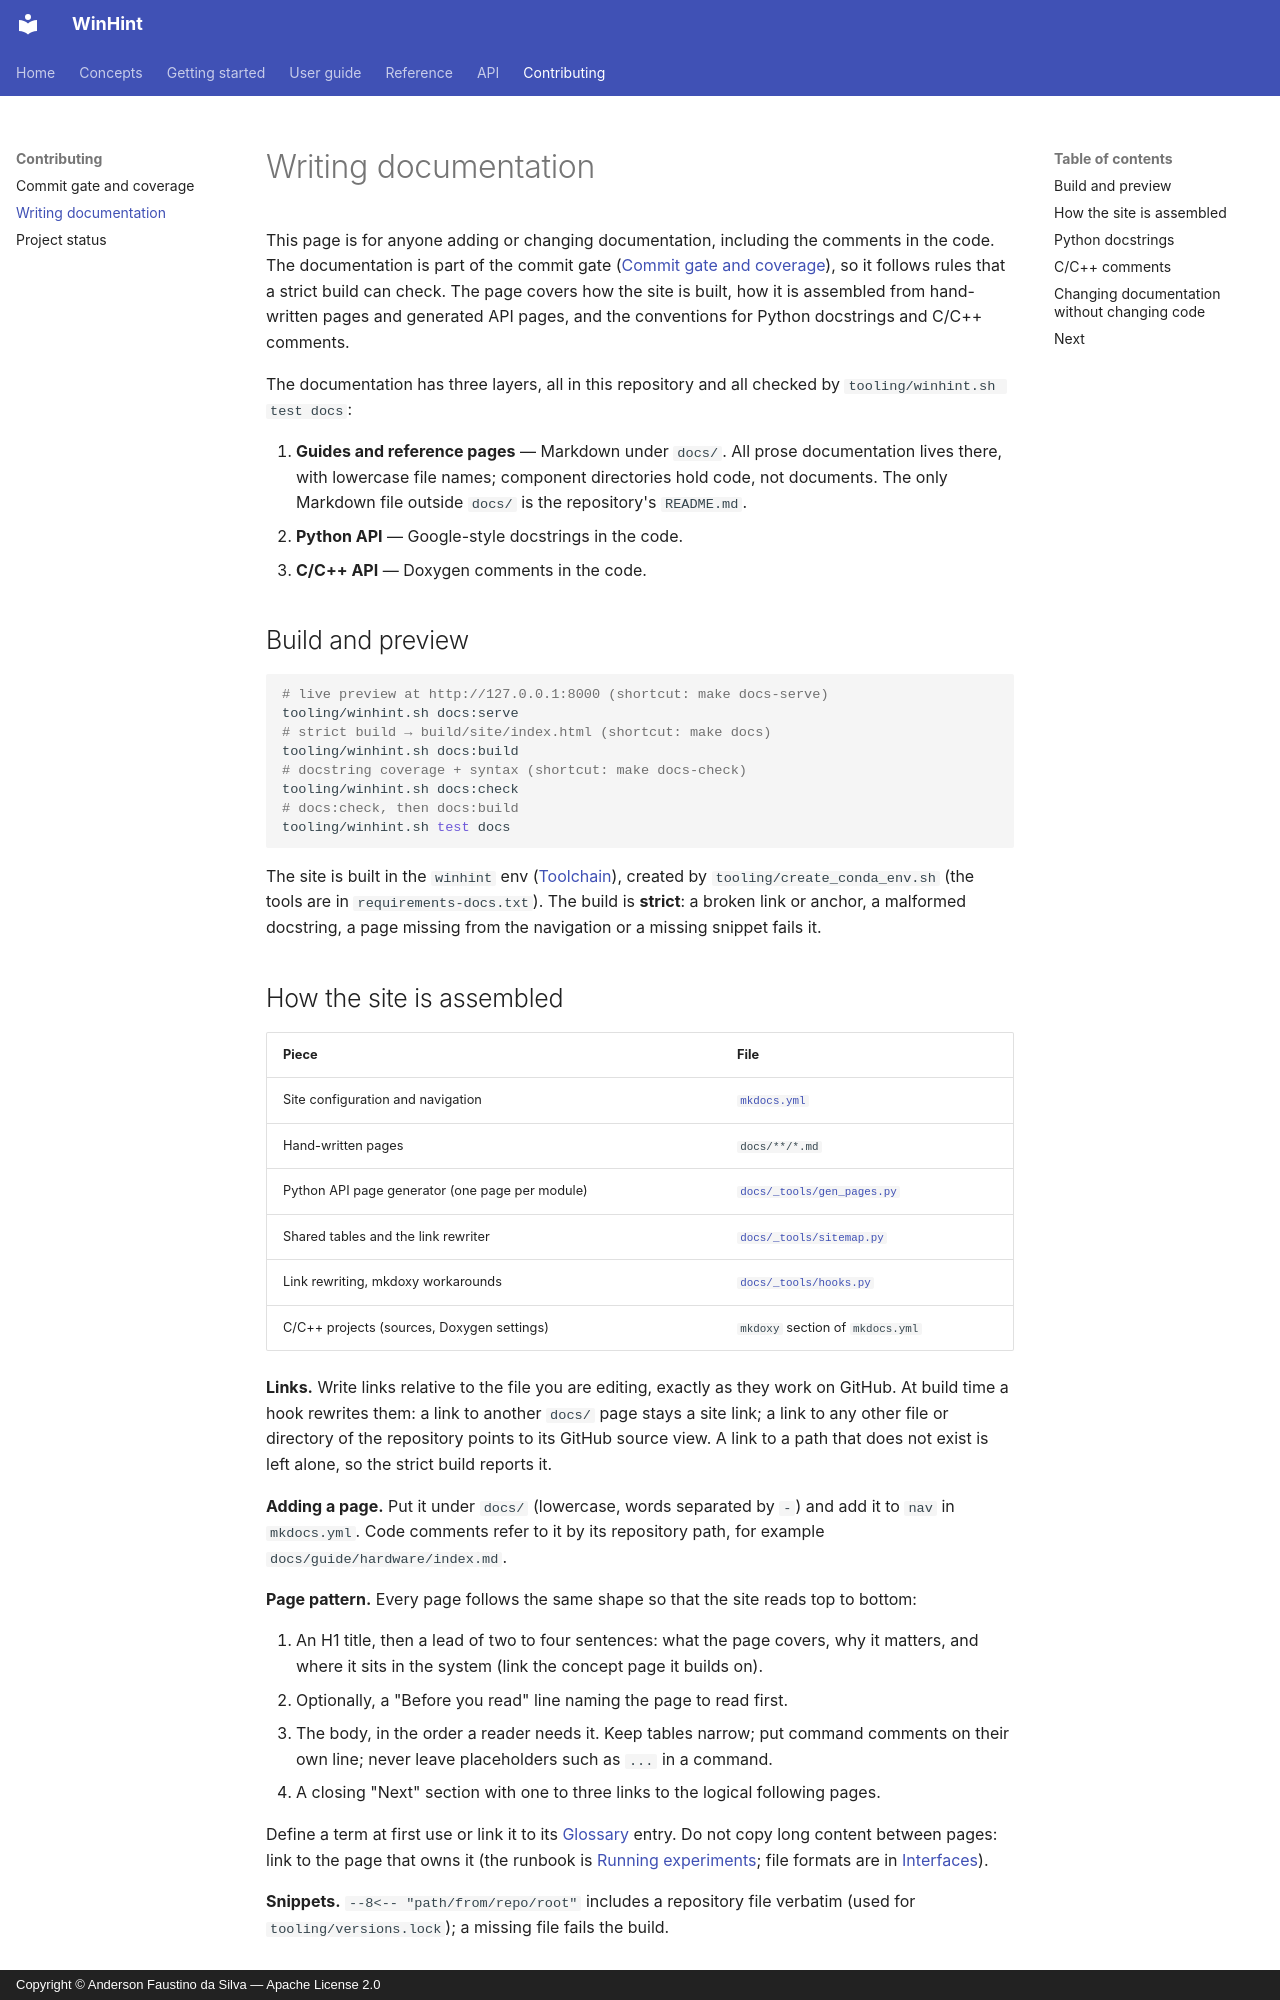

repository: AndersonFaustino/WinHint · page: contributing/documentation/index.html · generator: mkdocs · copyright: Copyright © Anderson Faustino da Silva — Apache License 2.0

# Writing documentation

This page is for anyone adding or changing documentation, including the comments in the code.
The documentation is part of the commit gate ([Commit gate and coverage](quality.md)), so it
follows rules that a strict build can check. The page covers how the site is built, how it
is assembled from hand-written pages and generated API pages, and the conventions for Python docstrings and C/C++ comments.

The documentation has three layers, all in this repository and all checked by
`tooling/winhint.sh test docs`:

1. **Guides and reference pages** — Markdown under `docs/`. All prose documentation lives
   there, with lowercase file names; component directories hold code, not documents. The
   only Markdown file outside `docs/` is the repository's `README.md`.
2. **Python API** — Google-style docstrings in the code.
3. **C/C++ API** — Doxygen comments in the code.

## Build and preview

```bash
# live preview at http://127.0.0.1:8000 (shortcut: make docs-serve)
tooling/winhint.sh docs:serve
# strict build → build/site/index.html (shortcut: make docs)
tooling/winhint.sh docs:build
# docstring coverage + syntax (shortcut: make docs-check)
tooling/winhint.sh docs:check
# docs:check, then docs:build
tooling/winhint.sh test docs
```

The site is built in the `winhint` env ([Toolchain](../reference/toolchain.md)), created
by `tooling/create_conda_env.sh` (the tools are in `requirements-docs.txt`). The build is **strict**: a broken link or anchor, a malformed
docstring, a page missing from the navigation or a missing snippet fails it.
